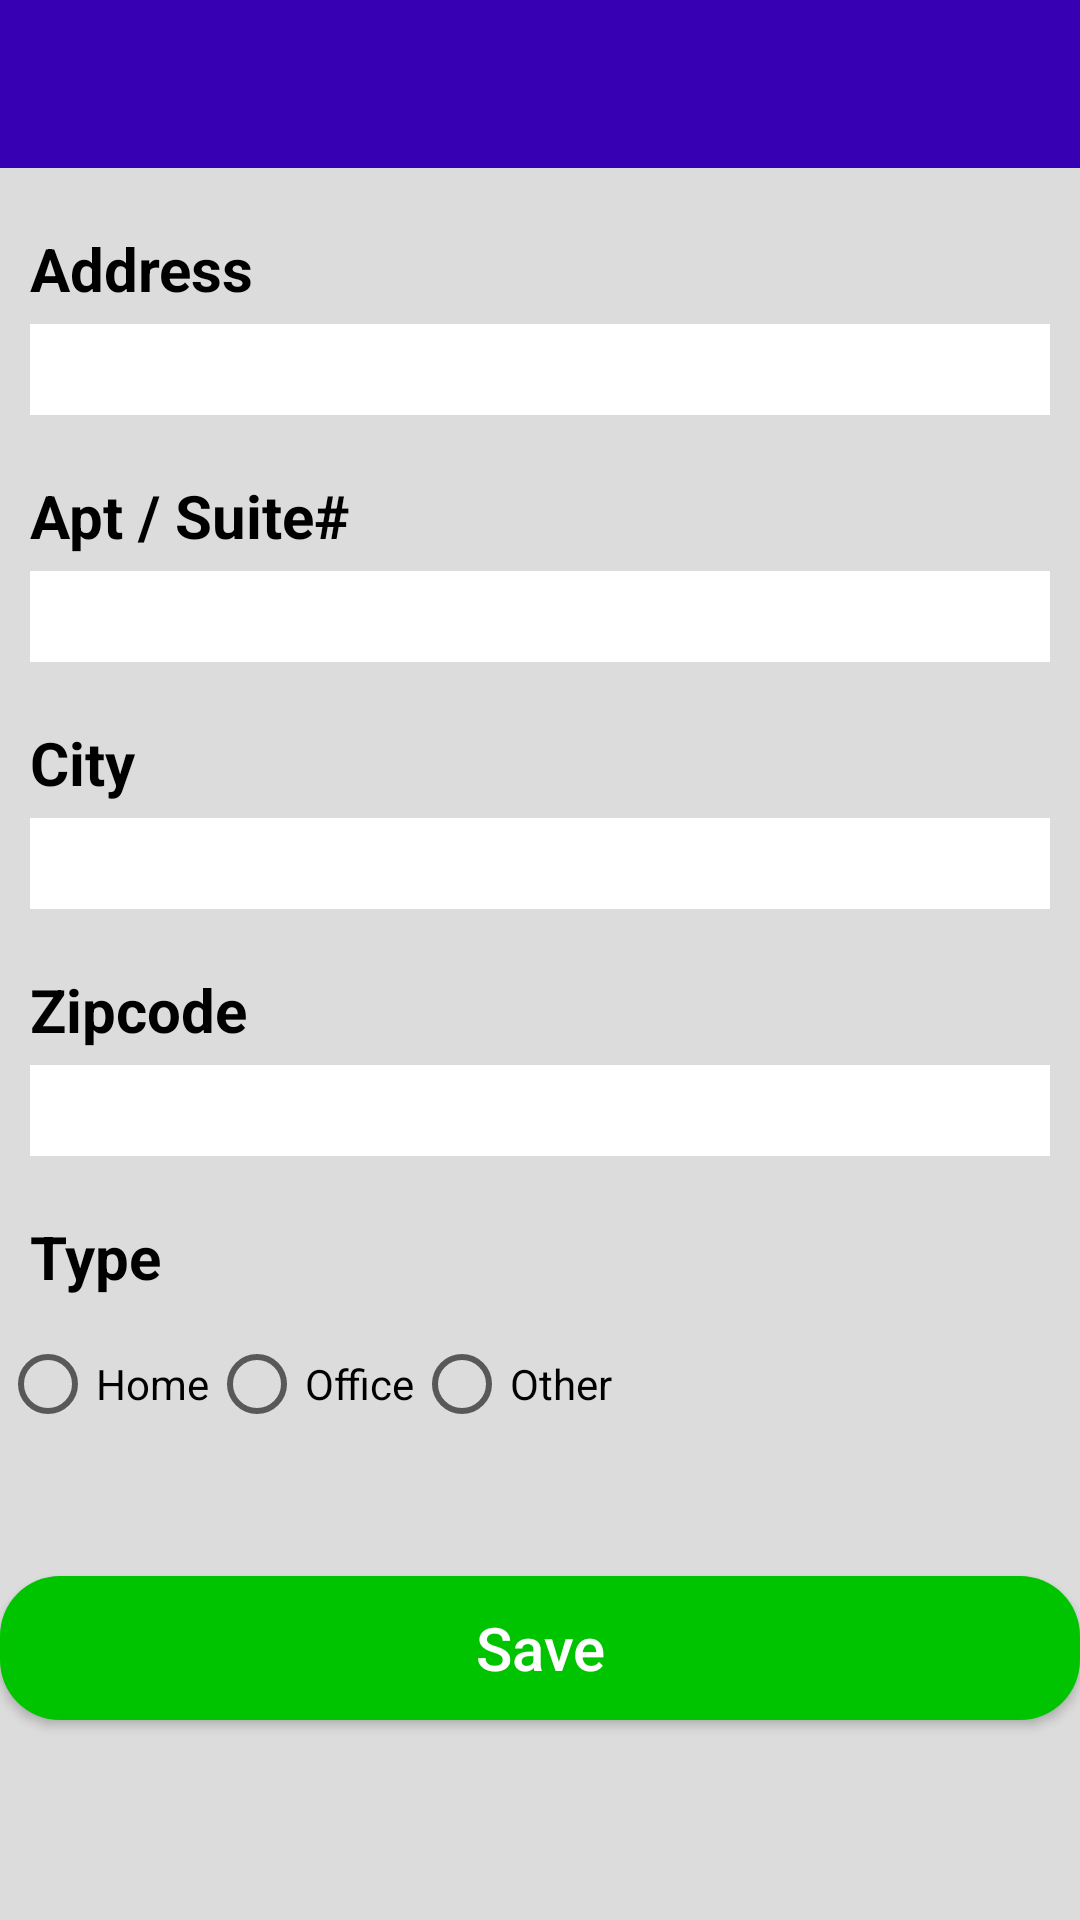

Here is an Android app screen rendered from its layout file. Give the layout XML and the strings, colors and styles it references.
<!-- AndroidManifest.xml: application theme Theme.MyGroceryStore -->
<!-- res/layout/activity_add_address.xml -->
<LinearLayout android:layout_width="match_parent"
    android:layout_height="match_parent"
    android:orientation="vertical"
    android:background="#DCDCDC"
    xmlns:android="http://schemas.android.com/apk/res/android">

    <include layout = "@layout/app_bar"/>

    <TextView
        android:layout_width="wrap_content"
        android:layout_height="wrap_content"
        android:text="Address"
        android:textStyle="bold"
        android:textColor="#000"
        android:textSize="20dp"
        android:layout_marginLeft="10dp"
        android:layout_marginBottom="5dp"
        android:layout_marginTop="20dp"/>

    <EditText
        android:layout_width="match_parent"
        android:layout_height="wrap_content"
        android:id="@+id/edit_text_street"
        android:padding="3dp"
        android:layout_gravity="center"
        android:textSize="18dp"
        android:background="#fff"
        android:layout_marginLeft="10dp"
        android:layout_marginRight="10dp"/>
    <TextView
        android:layout_width="wrap_content"
        android:layout_height="wrap_content"
        android:text="Apt / Suite#"
        android:textStyle="bold"
        android:textColor="#000"
        android:textSize="20dp"
        android:layout_marginBottom="5dp"
        android:layout_marginLeft="10dp"
        android:layout_marginTop="20dp"/>

    <EditText
        android:layout_width="match_parent"
        android:layout_height="wrap_content"
        android:id="@+id/edit_text_house"
        android:layout_gravity="center"
        android:textSize="18dp"
        android:padding="3dp"

        android:background="#fff"
        android:layout_marginLeft="10dp"
        android:layout_marginRight="10dp"/>
    <TextView
        android:layout_width="wrap_content"
        android:layout_height="wrap_content"
        android:text="City"
        android:textStyle="bold"
        android:textColor="#000"
        android:textSize="20dp"
        android:layout_marginBottom="5dp"
        android:layout_marginLeft="10dp"

        android:layout_marginTop="20dp"/>
    <EditText
        android:layout_width="match_parent"
        android:layout_height="wrap_content"
        android:id="@+id/edit_text_city"
        android:layout_gravity="center"
        android:textSize="18dp"
        android:padding="3dp"

        android:background="#fff"
        android:layout_marginLeft="10dp"
        android:layout_marginRight="10dp"/>
    <TextView
        android:layout_width="wrap_content"
        android:layout_height="wrap_content"
        android:text="Zipcode"
        android:textStyle="bold"
        android:textColor="#000"
        android:textSize="20dp"
        android:layout_marginLeft="10dp"
        android:layout_marginBottom="5dp"
        android:layout_marginTop="20dp"/>
    <EditText
        android:layout_width="match_parent"
        android:layout_height="wrap_content"
        android:id="@+id/edit_text_pincode"
        android:textSize="18dp"
        android:layout_marginLeft="10dp"
        android:layout_marginRight="10dp"
        android:background="#fff"
        android:padding="3dp"
        />

    <TextView
        android:layout_width="wrap_content"
        android:layout_height="wrap_content"
        android:text="Type"
        android:textStyle="bold"
        android:textColor="#000"
        android:textSize="20dp"
        android:layout_marginLeft="10dp"
        android:layout_marginBottom="5dp"
        android:layout_marginTop="20dp"/>

    <RadioGroup android:layout_width="match_parent"
        android:layout_height="wrap_content"
        android:orientation="horizontal"
        android:id="@+id/radio_group">

        <RadioButton
            android:layout_width="wrap_content"
            android:layout_height="wrap_content"
            android:text="Home"
            android:id="@+id/radio_button_home" />
        <RadioButton
            android:layout_width="wrap_content"
            android:layout_height="wrap_content"
            android:text="Office"
            android:id="@+id/radio_button_office" />
        <RadioButton
            android:layout_width="wrap_content"
            android:layout_height="wrap_content"
            android:text="Other"
            android:id="@+id/radio_button_other" />


    </RadioGroup>
    
    
    
    
    
    
    
    

    <Button
        android:layout_width="match_parent"
        android:layout_height="wrap_content"
        android:id="@+id/button_save"
        android:text="Save"
        android:textColor="#fff"
        android:textAllCaps="false"
        android:textSize="20dp"
        android:background="@drawable/button_rounded"
        android:layout_gravity="bottom"
        android:layout_marginTop="40dp"/>


</LinearLayout>
<!-- res/layout/app_bar.xml (included above) -->
<androidx.appcompat.widget.Toolbar android:layout_width="match_parent"
    android:layout_height="wrap_content"
    xmlns:app="http://schemas.android.com/apk/res-auto"
    android:id="@+id/bar"
    android:background="@color/purple_700"
    app:titleTextColor="#fff"
    android:theme="@style/Platform.MaterialComponents"
    xmlns:android="http://schemas.android.com/apk/res/android" />
<!-- resources referenced by this layout -->
<resources>
  <color name="purple_700">#FF3700B3</color>
  <!-- drawable button_rounded (drawable) -->
  <shape android:shape="rectangle"
      xmlns:android="http://schemas.android.com/apk/res/android">
  
      <corners android:radius="20dp"/>
      <solid android:color="#00c400"/>
  </shape>
  <style name="Theme.MyGroceryStore" parent="Theme.MaterialComponents.DayNight.DarkActionBar">
          
          <item name="colorPrimary">@color/purple_500</item>
          <item name="colorPrimaryVariant">@color/purple_700</item>
          <item name="colorOnPrimary">@color/white</item>
          
          <item name="colorSecondary">@color/teal_200</item>
          <item name="colorSecondaryVariant">@color/teal_700</item>
          <item name="colorOnSecondary">@color/black</item>
          
          <item name="android:statusBarColor" tools:targetApi="l">?attr/colorPrimaryVariant</item>
          
      </style>
  <color name="purple_500">#FF6200EE</color>
  <color name="white">#FFFFFFFF</color>
  <color name="teal_200">#FF03DAC5</color>
  <color name="teal_700">#FF018786</color>
  <color name="black">#FF000000</color>
</resources>
